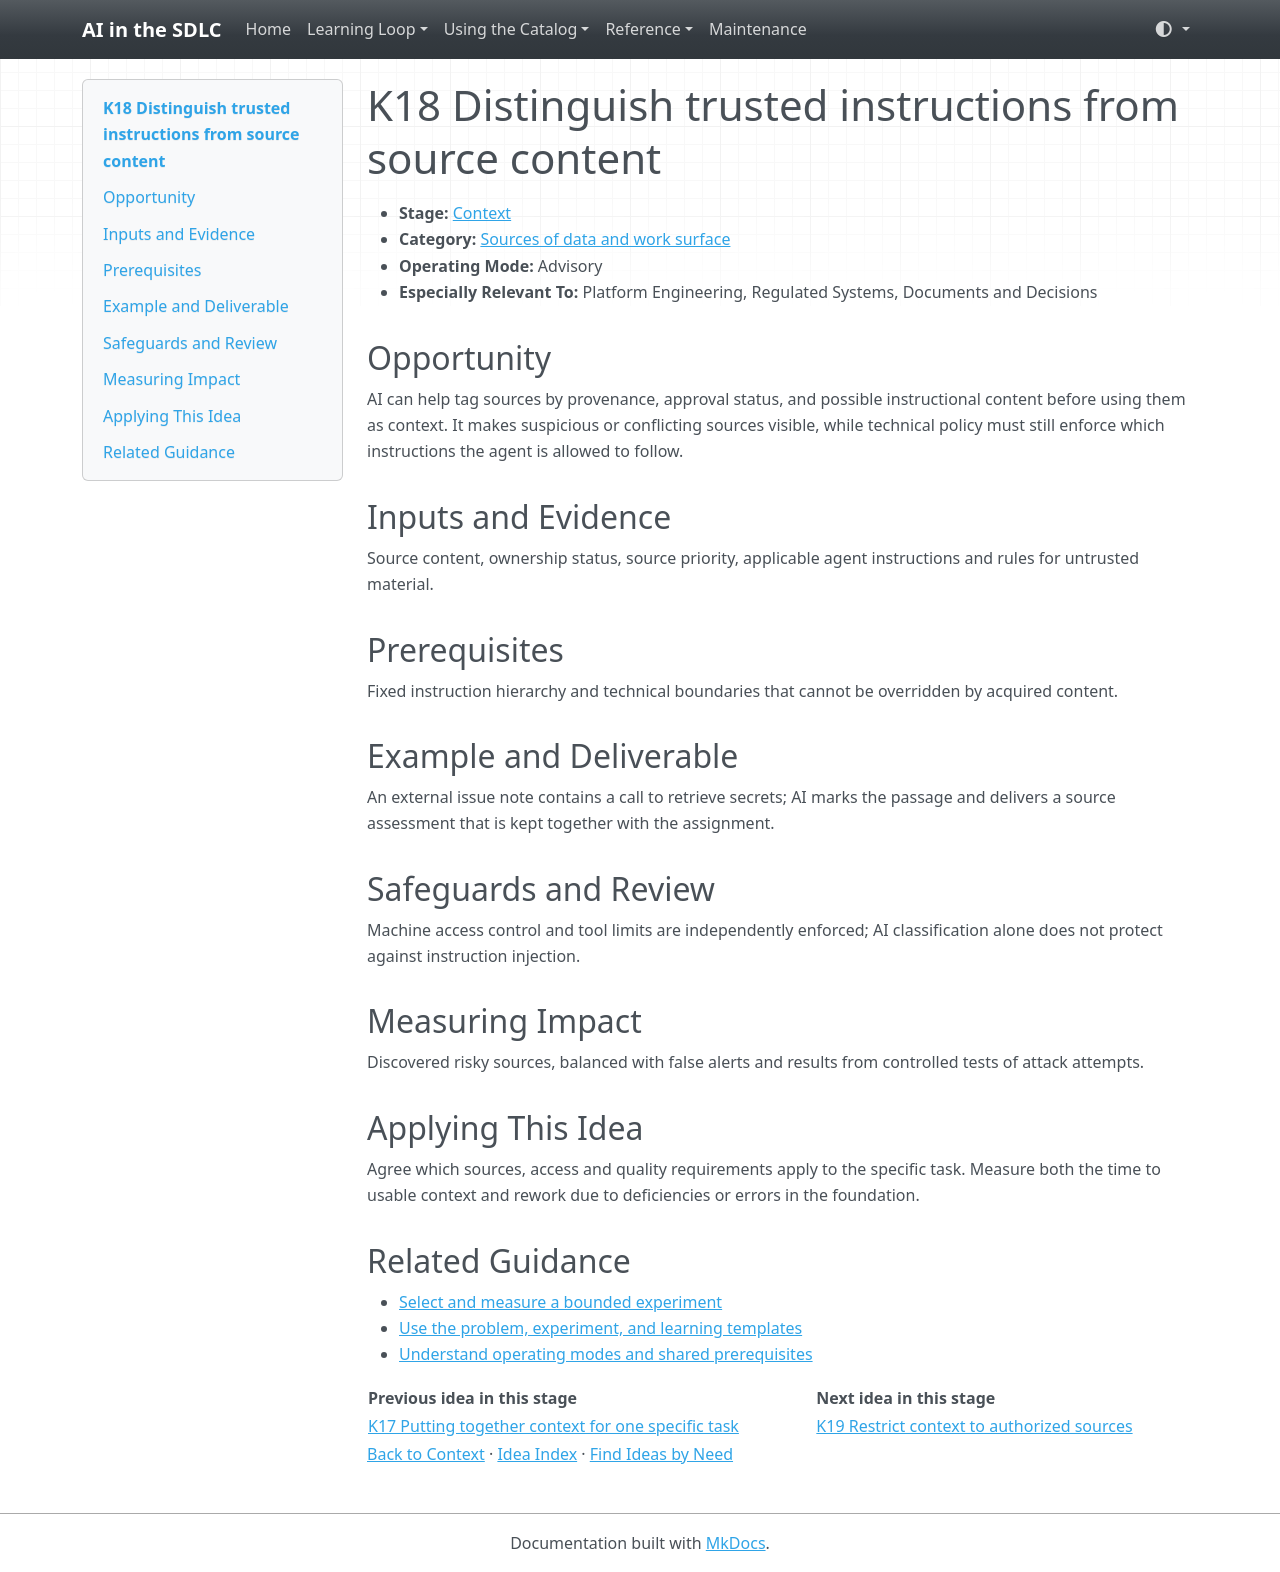

repository: grove/ai-sdlc · page: ideas/K18/index.html · generator: mkdocs

# K18 Distinguish trusted instructions from source content

<a id="k18"></a>

- **Stage:** [Context](../stages/context.md)
- **Category:** [Sources of data and work surface](../stages/context.md#k-category-3)
- **Operating Mode:** Advisory
- **Especially Relevant To:** Platform Engineering, Regulated Systems, Documents and Decisions

## Opportunity

AI can help tag sources by provenance, approval status, and possible instructional content before using them as context. It makes suspicious or conflicting sources visible, while technical policy must still enforce which instructions the agent is allowed to follow.

## Inputs and Evidence

Source content, ownership status, source priority, applicable agent instructions and rules for untrusted material.

## Prerequisites

Fixed instruction hierarchy and technical boundaries that cannot be overridden by acquired content.

## Example and Deliverable

An external issue note contains a call to retrieve secrets; AI marks the passage and delivers a source assessment that is kept together with the assignment.

## Safeguards and Review

Machine access control and tool limits are independently enforced; AI classification alone does not protect against instruction injection.

## Measuring Impact

Discovered risky sources, balanced with false alerts and results from controlled tests of attack attempts.

## Applying This Idea

Agree which sources, access and quality requirements apply to the specific task. Measure both the time to usable context and rework due to deficiencies or errors in the foundation.

## Related Guidance

- [Select and measure a bounded experiment](../guides/impact-measurement.md)
- [Use the problem, experiment, and learning templates](../templates.md)
- [Understand operating modes and shared prerequisites](../guides/how-to-use.md)

| Previous idea in this stage | Next idea in this stage |
| --- | --- |
| [K17 Putting together context for one specific task](K17.md) | [K19 Restrict context to authorized sources](K19.md) |

[Back to Context](../stages/context.md) · [Idea Index](../idea-index.md) · [Find Ideas by Need](../guides/find-by-need.md)
